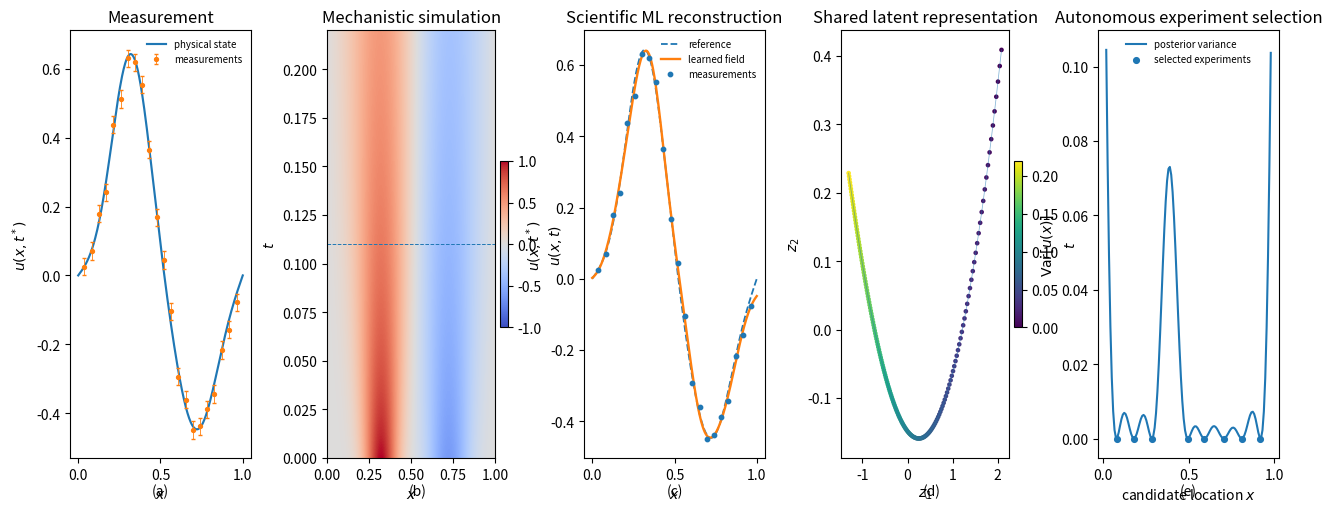

Recreate this plot in Python. (Note: this script raises an exception after producing the figure.)
"""Reproduce Scientific AI Figure 3 with one coherent diffusion system."""
import numpy as np, matplotlib.pyplot as plt
from matplotlib.gridspec import GridSpec
np.random.seed(21)
x=np.linspace(0,1,320); times=np.linspace(0,.22,180); nu=.035
u0=np.exp(-((x-.32)/.105)**2)-.62*np.exp(-((x-.72)/.13)**2)
modes=np.arange(1,31); B=np.sin(np.pi*np.outer(x,modes))
coef=2*np.trapezoid(u0[:,None]*B,x,axis=0)
field=lambda tt: B@(coef*np.exp(-nu*(np.pi*modes)**2*tt))
U=np.vstack([field(tt) for tt in times])
fig=plt.figure(figsize=(15.6,6.15)); gs=GridSpec(2,5,figure=fig,height_ratios=[1,.055],wspace=.42,hspace=.10)
tobs=.11; truth=field(tobs); idx=np.linspace(12,307,22,dtype=int); noise=.025
obs=truth[idx]+np.random.normal(0,noise,len(idx))
ax=fig.add_subplot(gs[0,0]); ax.plot(x,truth,lw=1.55,label="physical state"); ax.errorbar(x[idx],obs,yerr=noise,fmt="o",ms=2.8,lw=.6,capsize=1.5,label="measurements")
ax.set(xlabel=r"$x$",ylabel=r"$u(x,t^*)$",title="Measurement"); ax.legend(frameon=False,fontsize=7)
ax=fig.add_subplot(gs[0,1]); im=ax.imshow(U,origin="lower",aspect="auto",extent=[0,1,times[0],times[-1]],cmap="coolwarm",vmin=-1,vmax=1)
ax.axhline(tobs,ls="--",lw=.7); ax.set(xlabel=r"$x$",ylabel=r"$t$",title="Mechanistic simulation"); fig.colorbar(im,ax=ax,fraction=.046,pad=.025,label=r"$u(x,t)$")
ax=fig.add_subplot(gs[0,2]); centers=np.linspace(0,1,28)
rbf=lambda a,c,l=.09: np.exp(-((a[:,None]-c[None,:])**2)/(2*l*l))
Phi=rbf(x[idx],centers); w=np.linalg.solve(Phi.T@Phi+2e-3*np.eye(len(centers)),Phi.T@obs); pred=rbf(x,centers)@w
ax.plot(x,truth,"--",lw=1.3,label="reference"); ax.plot(x,pred,lw=1.7,label="learned field"); ax.scatter(x[idx],obs,s=10,zorder=3,label="measurements")
ax.set(xlabel=r"$x$",ylabel=r"$u(x,t^*)$",title="Scientific ML reconstruction"); ax.legend(frameon=False,fontsize=7)
ax=fig.add_subplot(gs[0,3]); Uc=U-U.mean(axis=0,keepdims=True); _,S,Vt=np.linalg.svd(Uc,full_matrices=False); scores=Uc@Vt[:3].T
sc=ax.scatter(scores[:,0],scores[:,1],c=times,s=11,cmap="viridis",linewidths=0); ax.plot(scores[:,0],scores[:,1],lw=.55,alpha=.55)
ax.set(xlabel=r"$z_1$",ylabel=r"$z_2$",title="Shared latent representation"); fig.colorbar(sc,ax=ax,fraction=.046,pad=.025,label=r"$t$")
ax=fig.add_subplot(gs[0,4]); candidate=np.linspace(.02,.98,120)
kernel=lambda a,b,l=.12: np.exp(-.5*((a[:,None]-b[None,:])/l)**2); selected=[.08,.92]
for _ in range(6):
    Xs=np.array(selected); K=kernel(Xs,Xs)+1e-5*np.eye(len(Xs)); Ks=kernel(candidate,Xs)
    var=1-np.sum((np.linalg.solve(K,Ks.T).T)*Ks,axis=1); selected.append(float(candidate[np.argmax(var)]))
Xs=np.array(selected); K=kernel(Xs,Xs)+1e-5*np.eye(len(Xs)); Ks=kernel(candidate,Xs); var=np.maximum(1-np.sum((np.linalg.solve(K,Ks.T).T)*Ks,axis=1),0)
ax.plot(candidate,var,lw=1.5,label="posterior variance"); ax.scatter(Xs,np.zeros_like(Xs),s=17,zorder=3,label="selected experiments")
ax.set(xlabel=r"candidate location $x$",ylabel=r"$\mathrm{Var}[u(x)]$",title="Autonomous experiment selection"); ax.legend(frameon=False,fontsize=7)
for i,L in enumerate(["(a)","(b)","(c)","(d)","(e)"]):
    a=fig.add_subplot(gs[1,i]);a.axis("off");a.text(.5,.55,L,ha="center",va="center")
fig.savefig("../figures/figure_03_evolution_scientific_ai.svg",bbox_inches="tight",facecolor="white")
